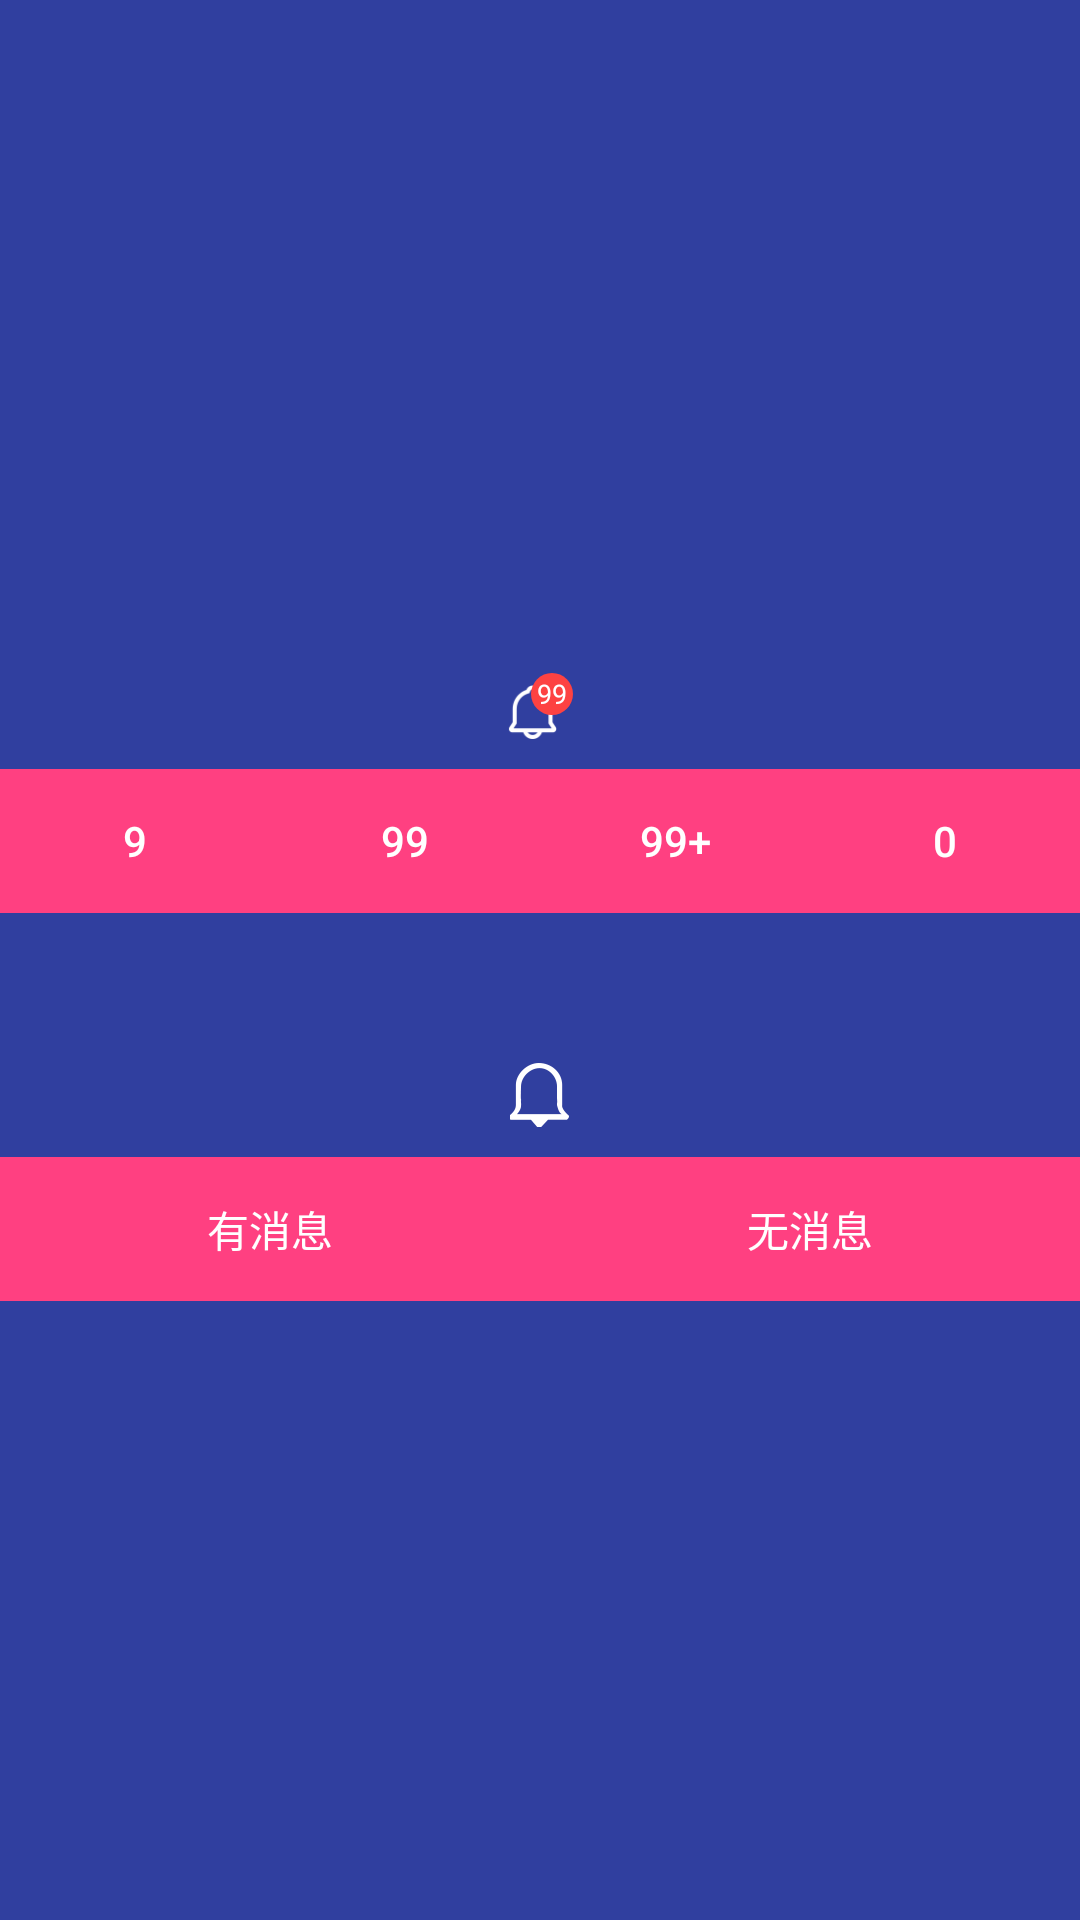

The Android layout XML behind this screen, and the referenced resources:
<!-- AndroidManifest.xml: application theme AppTheme -->
<!-- res/layout/activity_message_notice.xml -->
<?xml version="1.0" encoding="utf-8"?>
<LinearLayout
    xmlns:android="http://schemas.android.com/apk/res/android"
    android:layout_width="match_parent"
    android:layout_height="match_parent"
    android:background="@color/colorPrimaryDark"
    android:gravity="center"
    android:orientation="vertical">

    
    
    <FrameLayout
        android:layout_width="wrap_content"
        android:layout_height="wrap_content"
        android:layout_gravity="center"
        android:layout_marginTop="@dimen/dp_18">

        
        <ImageView
            android:layout_width="@dimen/dp_17"
            android:layout_height="@dimen/dp_18"
            android:layout_marginTop="@dimen/dp_4"
            android:src="@drawable/news_icon"/>

        
        <TextView
            android:id="@+id/tv_message_number"
            android:layout_width="wrap_content"
            android:layout_height="wrap_content"
            android:layout_gravity="right|top"
            android:layout_marginLeft="@dimen/dp_8"
            android:background="@drawable/shape_bg_red_dot_small"
            android:gravity="center"
            android:text="99"
            android:textColor="@color/white"
            android:textSize="@dimen/sp_9"
            android:visibility="visible"/>
    </FrameLayout>

    <LinearLayout
        android:layout_width="match_parent"
        android:layout_height="wrap_content"
        android:layout_marginTop="@dimen/dp_10"
        android:orientation="horizontal">

        <Button
            android:layout_width="0dp"
            android:layout_height="wrap_content"
            android:layout_weight="1"
            android:background="@color/colorAccent"
            android:gravity="center"
            android:onClick="single"
            android:text="9"
            android:textColor="@color/white"/>

        <Button
            android:layout_width="0dp"
            android:layout_height="wrap_content"
            android:layout_weight="1"
            android:background="@color/colorAccent"
            android:gravity="center"
            android:onClick="doubleClick"
            android:text="99"
            android:textColor="@color/white"/>

        <Button
            android:layout_width="0dp"
            android:layout_height="wrap_content"
            android:layout_weight="1"
            android:background="@color/colorAccent"
            android:gravity="center"
            android:onClick="multiple"
            android:text="99+"
            android:textColor="@color/white"/>

        <Button
            android:layout_width="0dp"
            android:layout_height="wrap_content"
            android:layout_weight="1"
            android:background="@color/colorAccent"
            android:gravity="center"
            android:onClick="zero"
            android:text="0"
            android:textColor="@color/white"/>

    </LinearLayout>

    
    <ImageView
        android:id="@+id/iv_message"
        android:layout_width="wrap_content"
        android:layout_height="wrap_content"
        android:layout_marginTop="@dimen/dp_50"
        android:src="@drawable/selector_message_notice"/>

    <LinearLayout
        android:layout_width="match_parent"
        android:layout_height="wrap_content"
        android:layout_marginTop="@dimen/dp_10"
        android:orientation="horizontal">

        <Button
            android:layout_width="0dp"
            android:layout_height="wrap_content"
            android:layout_weight="1"
            android:background="@color/colorAccent"
            android:gravity="center"
            android:onClick="showMessage"
            android:text="@string/have_message"
            android:textColor="@color/white"/>

        <Button
            android:layout_width="0dp"
            android:layout_height="wrap_content"
            android:layout_weight="1"
            android:background="@color/colorAccent"
            android:gravity="center"
            android:onClick="hideMessage"
            android:text="@string/not_have_message"
            android:textColor="@color/white"/>

    </LinearLayout>

</LinearLayout>
<!-- resources referenced by this layout -->
<resources>
  <color name="colorAccent">#FF4081</color>
  <color name="colorPrimaryDark">#303F9F</color>
  <color name="white">#ffffff</color>
  <dimen name="dp_10">10dp</dimen>
  <dimen name="dp_17">17dp</dimen>
  <dimen name="dp_18">18dp</dimen>
  <dimen name="dp_4">4dp</dimen>
  <dimen name="dp_50">50dp</dimen>
  <dimen name="dp_8">8dp</dimen>
  <dimen name="sp_9">9sp</dimen>
  <!-- drawable news_icon: png bitmap (drawable-xxhdpi, 1369 bytes) -->
  <!-- drawable selector_message_notice (drawable) -->
  <?xml version="1.0" encoding="utf-8"?>
  <selector xmlns:android="http://schemas.android.com/apk/res/android">
      <item android:drawable="@drawable/message_notice_no_selected" android:state_selected="false"/>
      <item android:drawable="@drawable/message_notice_selected" android:state_selected="true"/>
  </selector>
  <!-- drawable shape_bg_red_dot_small (drawable) -->
  <?xml version="1.0" encoding="utf-8"?>
  <shape xmlns:android="http://schemas.android.com/apk/res/android"
         android:shape="oval">
      <solid android:color="@color/color_fd4242"/>
      <size
          android:width="@dimen/dp_14"
          android:height="@dimen/dp_14"/>
  </shape>
  <string name="have_message">有消息</string>
  <string name="not_have_message">无消息</string>
  <style name="AppTheme" parent="Theme.AppCompat.Light.DarkActionBar">
          
          <item name="colorPrimary">@color/colorPrimary</item>
          <item name="colorPrimaryDark">@color/colorPrimaryDark</item>
          <item name="colorAccent">@color/colorAccent</item>
      </style>
  <!-- drawable message_notice_no_selected: png bitmap (drawable-xxhdpi, 1923 bytes) -->
  <!-- drawable message_notice_selected: png bitmap (drawable-xxhdpi, 2334 bytes) -->
  <color name="color_fd4242">#fd4242</color>
  <dimen name="dp_14">14dp</dimen>
  <color name="colorPrimary">#3F51B5</color>
</resources>
